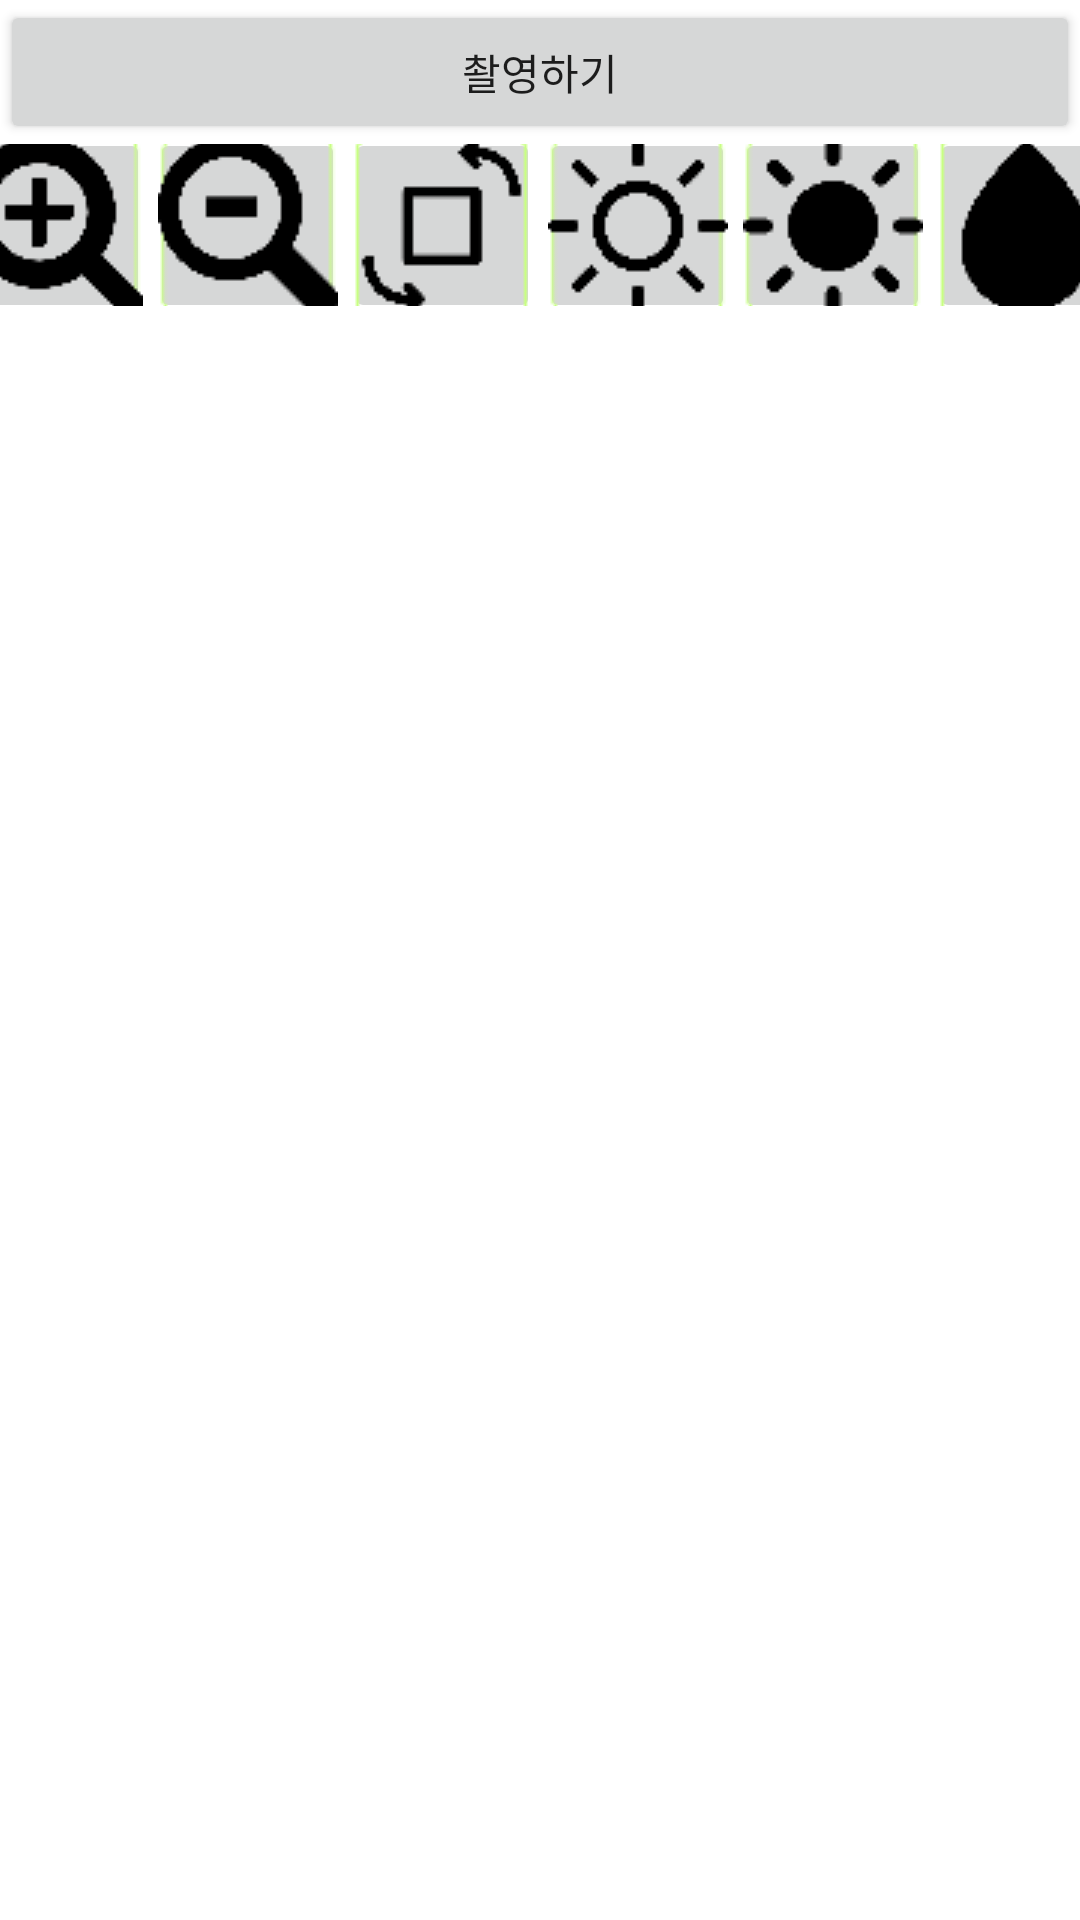

Produce the Android XML layout that renders to this screen, including the resource entries it uses.
<!-- AndroidManifest.xml: application theme Theme.Mini_PhotoShop -->
<!-- res/layout/activity_main.xml -->
<?xml version="1.0" encoding="utf-8"?>
<LinearLayout xmlns:android="http://schemas.android.com/apk/res/android"
    xmlns:tools="http://schemas.android.com/tools"
    android:layout_width="match_parent"
    android:layout_height="match_parent"
    android:orientation="vertical">

    <Button
        android:id="@+id/button01"
        android:layout_width="match_parent"
        android:layout_height="wrap_content"
        android:text="촬영하기" />

    <LinearLayout
        android:layout_width="wrap_content"
        android:layout_height="wrap_content"
        android:gravity="center"
        android:orientation="horizontal"
        android:id="@+id/iconLayout"
        android:layout_weight="1">

        <ImageButton
            android:id="@+id/zoomin"
            android:layout_width="65dp"
            android:layout_height="65dp"
            android:src="@drawable/icon_zoomin" />

        <ImageButton
            android:id="@+id/zoomout"
            android:layout_width="65dp"
            android:layout_height="65dp"
            android:src="@drawable/icon_zoomout" />

        <ImageButton
            android:id="@+id/rotate"
            android:layout_width="65dp"
            android:layout_height="65dp"
            android:src="@drawable/icon_rotate" />
        <ImageButton
            android:layout_width="65dp"
            android:layout_height="65dp"
            android:id="@+id/zoombright"
            android:src="@drawable/icon_bright"/>
        <ImageButton
            android:layout_width="65dp"
            android:layout_height="65dp"
            android:id="@+id/zoomdark"
            android:src="@drawable/icon_dark"/>

        <ImageButton
            android:id="@+id/zoomgray"
            android:layout_width="65dp"
            android:layout_height="65dp"
            android:src="@drawable/icon_ge" />

    </LinearLayout>
    <LinearLayout
        android:layout_width="match_parent"
        android:layout_height="match_parent"
        android:layout_weight="9"
        android:gravity="center"
        android:id="@+id/pictureLayout"
        android:orientation="vertical">

    </LinearLayout>
</LinearLayout>
<!-- resources referenced by this layout -->
<resources>
  <!-- drawable icon_bright: png bitmap (drawable-v24, 766 bytes) -->
  <!-- drawable icon_dark: png bitmap (drawable-v24, 876 bytes) -->
  <!-- drawable icon_ge: png bitmap (drawable-v24, 651 bytes) -->
  <!-- drawable icon_rotate: png bitmap (drawable-v24, 751 bytes) -->
  <!-- drawable icon_zoomin: png bitmap (drawable-v24, 909 bytes) -->
  <!-- drawable icon_zoomout: png bitmap (drawable-v24, 1007 bytes) -->
  <style name="Theme.Mini_PhotoShop" parent="Theme.MaterialComponents.DayNight.DarkActionBar">
          
          <item name="colorPrimary">@color/purple_500</item>
          <item name="colorPrimaryVariant">@color/purple_700</item>
          <item name="colorOnPrimary">@color/white</item>
          
          <item name="colorSecondary">@color/teal_200</item>
          <item name="colorSecondaryVariant">@color/teal_700</item>
          <item name="colorOnSecondary">@color/black</item>
          
          <item name="android:statusBarColor" tools:targetApi="l">?attr/colorPrimaryVariant</item>
          
      </style>
  <!-- not gathered from this repository: default colours our renderer supplied (Android Studio template values) -->
  <color name="purple_500">#FF6200EE</color>
  <color name="purple_700">#FF3700B3</color>
  <color name="teal_200">#FF03DAC5</color>
  <color name="teal_700">#FF018786</color>
  <color name="black">#FF000000</color>
  <color name="white">#FFFFFFFF</color>
</resources>
